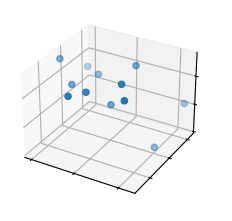

This chart was generated by the following Python code:
import matplotlib.pyplot as plt

plt.style.use('_mpl-gallery')

xs = [2010,2011,2012,2013,2014,2015,2016,2017,2018,2019,2020,2021]
ys = [25.3,27.1,24.8,26.5,22.9,23.7,25.2,26.8,24.5,23.9,26.1,28.3]
zs = [33.1,29.6,30.2,29.9,31.9,31.8,27.8,32.6,33.2,31.8,20.6,25.4]

fig, ax = plt.subplots(subplot_kw={"projection": "3d"})

ax.scatter(xs, ys, zs)

ax.set(xticklabels=[],yticklabels=[],zticklabels=[])


plt.show()


















